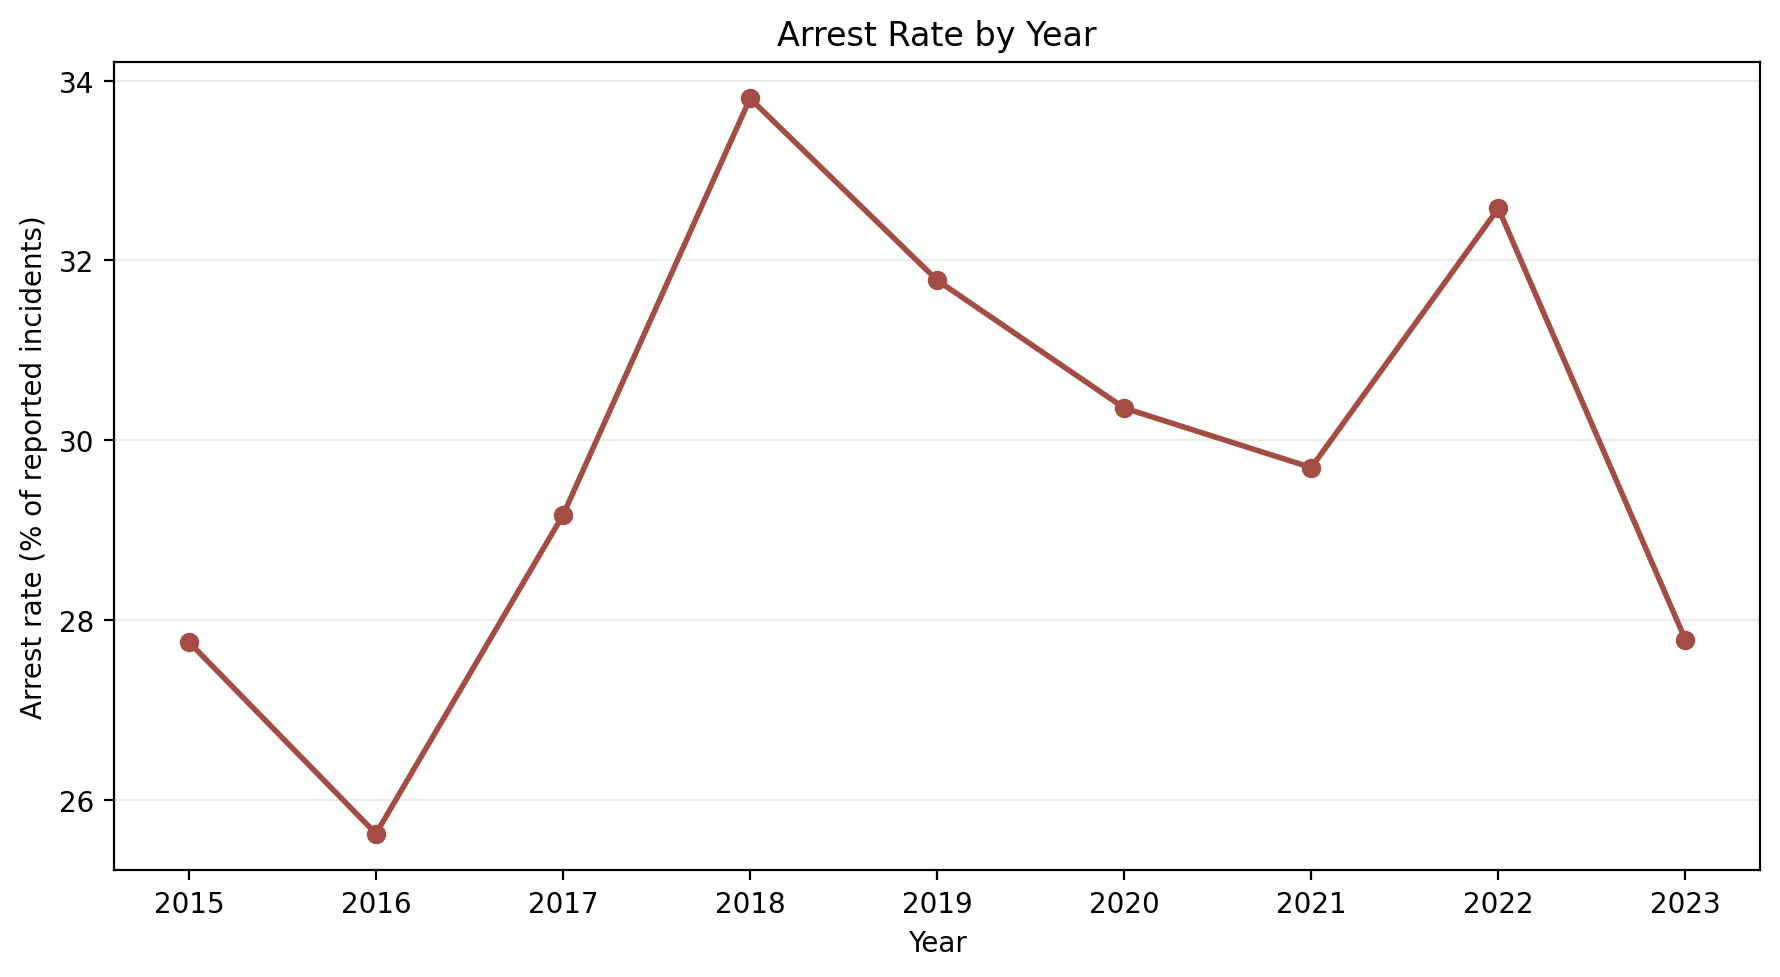

The table this chart was drawn from, first rows:
Year, total_incidents, arrests, arrest_rate_percentage
2015, 227, 63, 27.75
2016, 242, 62, 25.62
2017, 192, 56, 29.17
2018, 213, 72, 33.8
2019, 236, 75, 31.78
2020, 224, 68, 30.36
2021, 229, 68, 29.69
2022, 221, 72, 32.58
2023, 216, 60, 27.78
